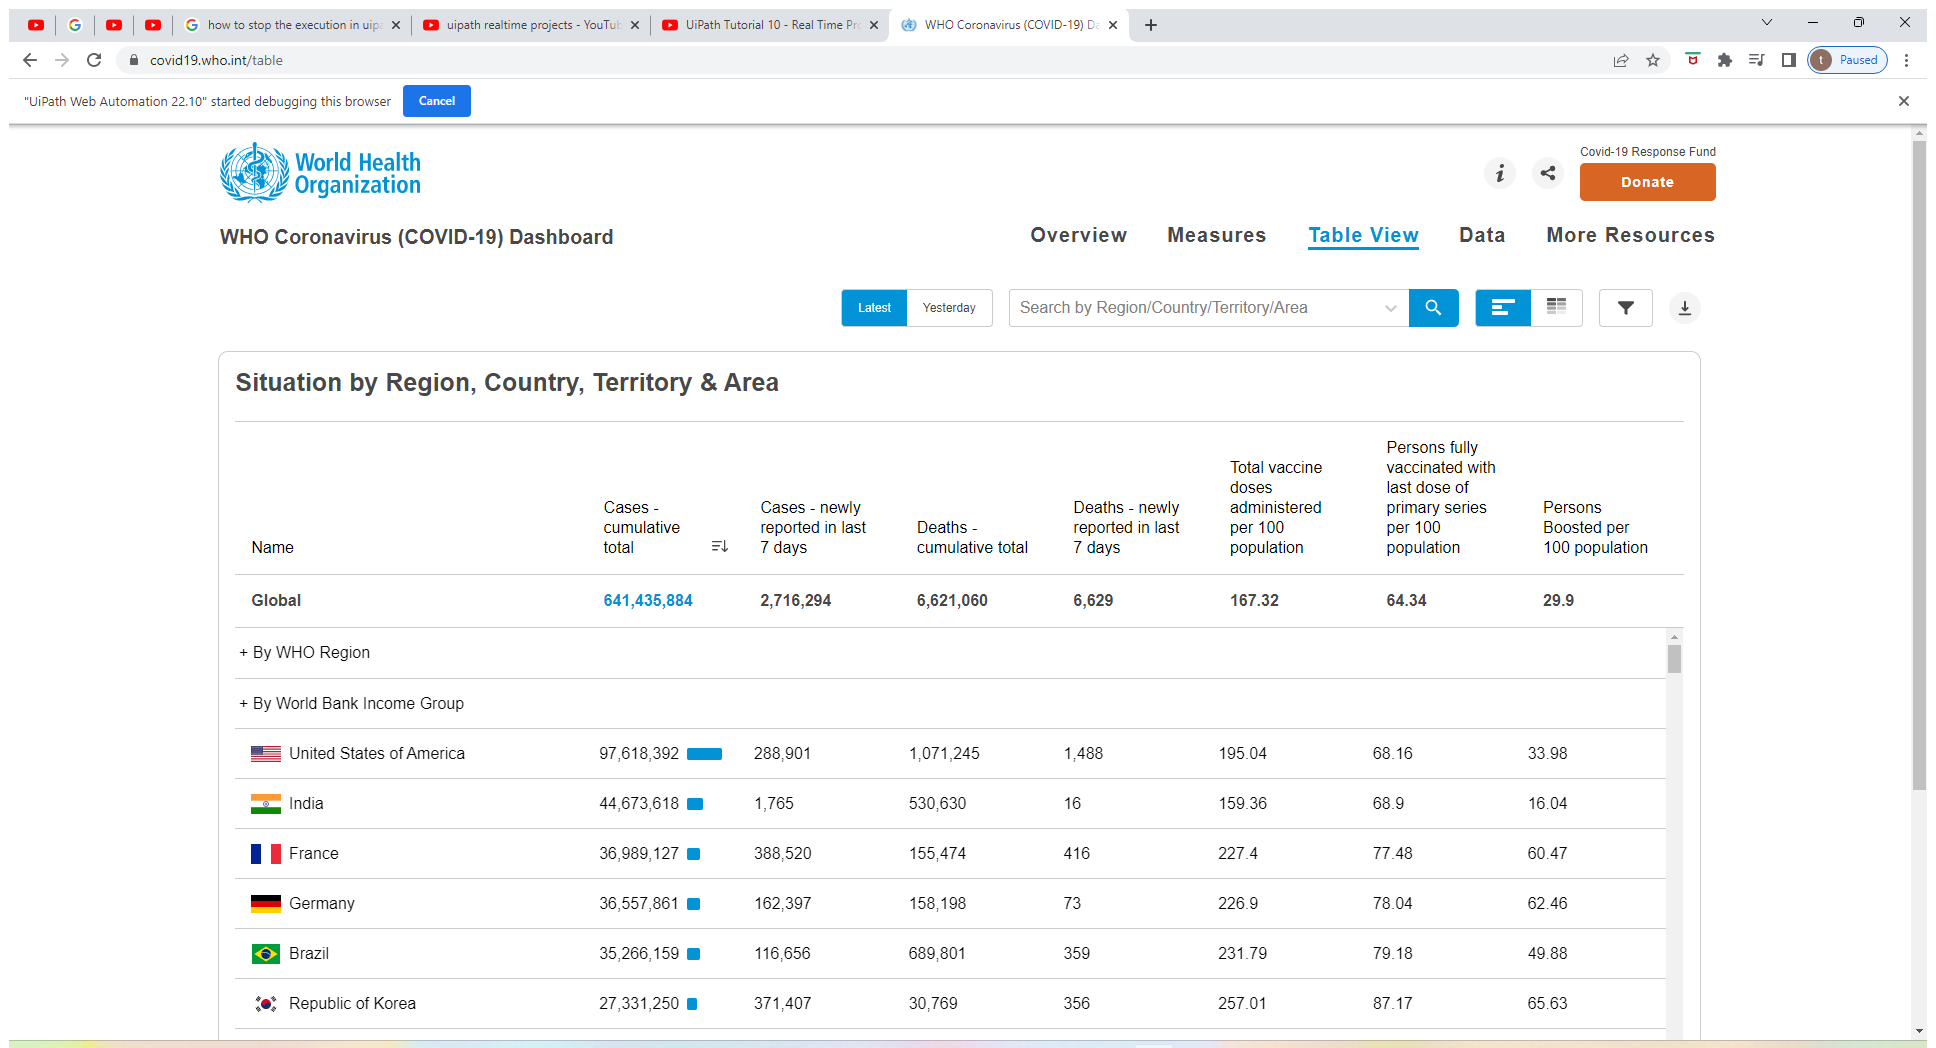
Task: 100 Robots
Workflow: Covid19_Report_Fetch_Excel_Mail

Step 1: Use Browser Chrome: WHO Coronavirus (COVID-19) Dashboard | WHO Coronavirus (COVID-19) Dashboard With in window 'WHO Coronavirus (COVID-19) Dashboard | WHO Coronavirus (COVID-19) Dashboard With Vaccination Data' (chrome.exe)

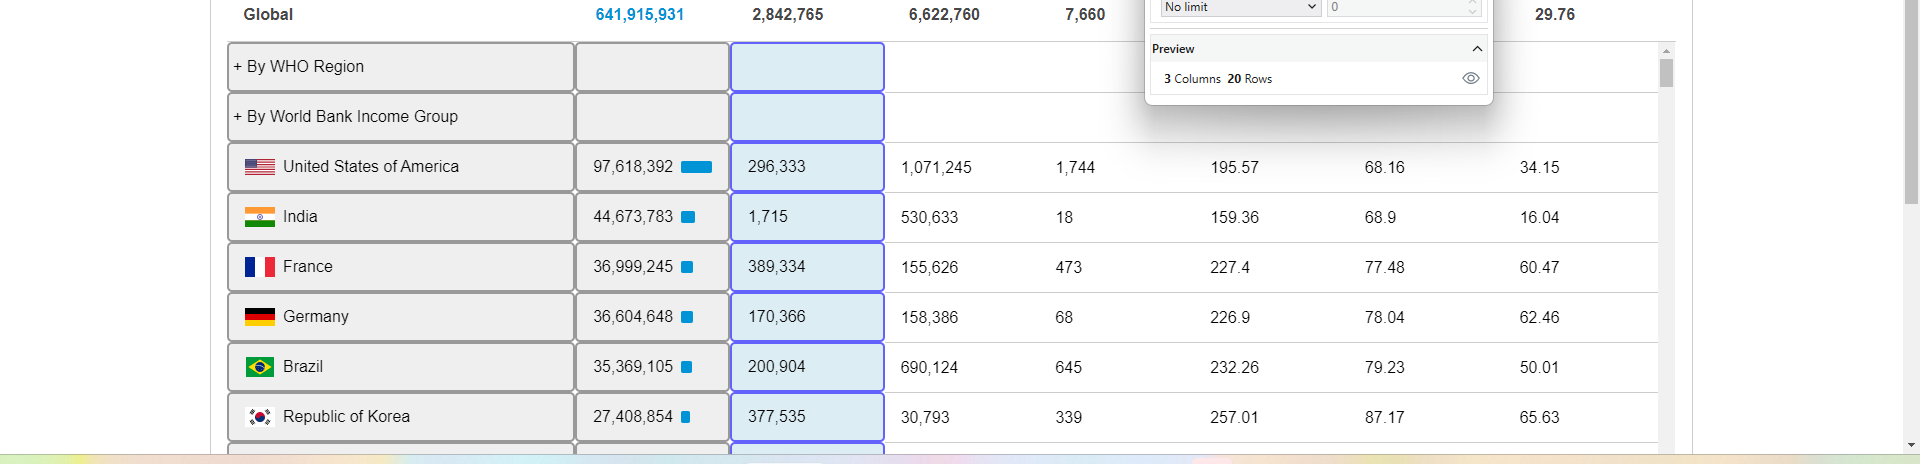
Step 2: get-text